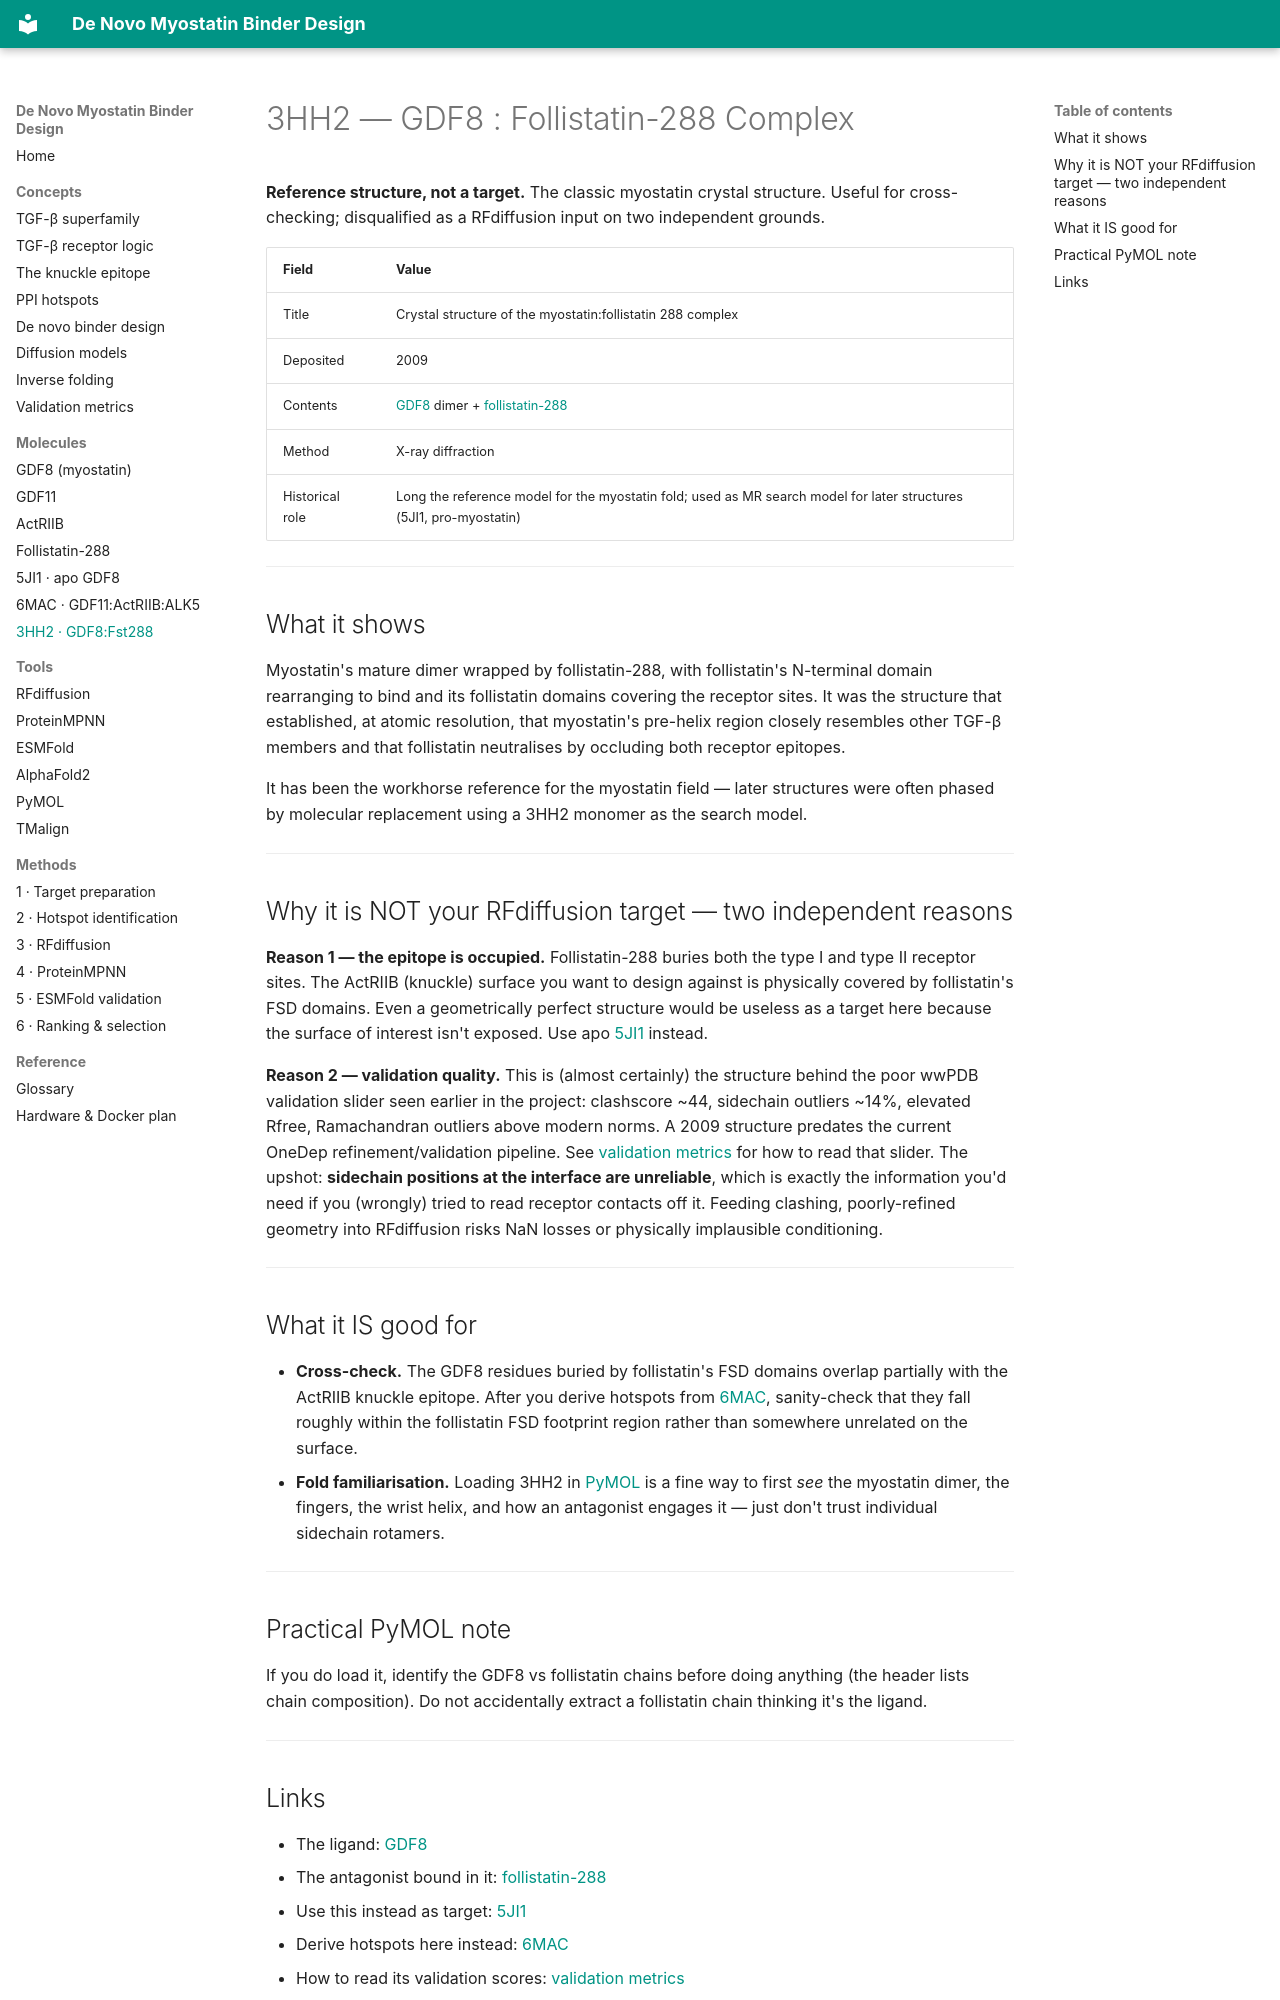

repository: beleonattila/myostatin-binder-design · page: molecules/3HH2/index.html · generator: mkdocs

# 3HH2 — GDF8 : Follistatin-288 Complex

**Reference structure, not a target.** The classic myostatin crystal structure. Useful for cross-checking; disqualified as a RFdiffusion input on two independent grounds.

| Field | Value |
|-------|-------|
| Title | Crystal structure of the myostatin:follistatin 288 complex |
| Deposited | 2009 |
| Contents | [GDF8](GDF8.md) dimer + [follistatin-288](follistatin-288.md) |
| Method | X-ray diffraction |
| Historical role | Long the reference model for the myostatin fold; used as MR search model for later structures (5JI1, pro-myostatin) |

---

## What it shows

Myostatin's mature dimer wrapped by follistatin-288, with follistatin's N-terminal domain rearranging to bind and its follistatin domains covering the receptor sites. It was the structure that established, at atomic resolution, that myostatin's pre-helix region closely resembles other TGF-β members and that follistatin neutralises by occluding both receptor epitopes.

It has been the workhorse reference for the myostatin field — later structures were often phased by molecular replacement using a 3HH2 monomer as the search model.

---

## Why it is NOT your RFdiffusion target — two independent reasons

**Reason 1 — the epitope is occupied.**
Follistatin-288 buries both the type I and type II receptor sites. The ActRIIB (knuckle) surface you want to design against is physically covered by follistatin's FSD domains. Even a geometrically perfect structure would be useless as a target here because the surface of interest isn't exposed. Use apo [5JI1](5JI1.md) instead.

**Reason 2 — validation quality.**
This is (almost certainly) the structure behind the poor wwPDB validation slider seen earlier in the project: clashscore ~44, sidechain outliers ~14%, elevated Rfree, Ramachandran outliers above modern norms. A 2009 structure predates the current OneDep refinement/validation pipeline. See [validation metrics](../concepts/validation-metrics.md) for how to read that slider. The upshot: **sidechain positions at the interface are unreliable**, which is exactly the information you'd need if you (wrongly) tried to read receptor contacts off it. Feeding clashing, poorly-refined geometry into RFdiffusion risks NaN losses or physically implausible conditioning.

---

## What it IS good for

- **Cross-check.** The GDF8 residues buried by follistatin's FSD domains overlap partially with the ActRIIB knuckle epitope. After you derive hotspots from [6MAC](6MAC.md), sanity-check that they fall roughly within the follistatin FSD footprint region rather than somewhere unrelated on the surface.
- **Fold familiarisation.** Loading 3HH2 in [PyMOL](../tools/PyMOL.md) is a fine way to first *see* the myostatin dimer, the fingers, the wrist helix, and how an antagonist engages it — just don't trust individual sidechain rotamers.

---

## Practical PyMOL note

If you do load it, identify the GDF8 vs follistatin chains before doing anything (the header lists chain composition). Do not accidentally extract a follistatin chain thinking it's the ligand.

---
